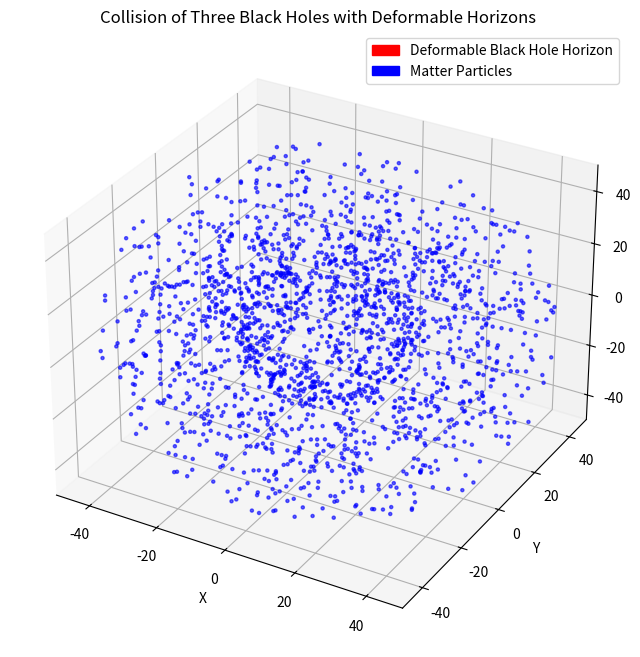

Write the Python code that produced this figure.
# [redacted]

import numpy as np
import matplotlib.pyplot as plt
from matplotlib.animation import FuncAnimation
from matplotlib.patches import Patch

# --- Physical constants and simulation parameters ---
G = 1.0       # Gravitational constant (Newtonian approximation)
c = 1.0       # Speed of light (unit system)
dt = 0.05     # Time step for numerical integration
n_steps = 800 # Number of simulation frames
friction_coeff = 0.01  # Artificial friction to mimic energy dissipation

# --- Initialize matter particles ---
np.random.seed(0)
n_particles_1, n_particles_2, n_particles_3 = 500, 500, 1000
#radii_far_1 = np.random.uniform(5, 15, n_particles_1)
#radii_far_2 = np.random.uniform(15, 20, n_particles_2)
#radii_far_3 = np.random.uniform(30, 60, n_particles_3)

radii_far_1 = np.random.uniform(20, 25, n_particles_1)
radii_far_2 = np.random.uniform(30, 40, n_particles_2)
radii_far_3 = np.random.uniform(40, 60, n_particles_3)


n_particles = n_particles_1 + n_particles_2 + n_particles_3
radii = np.concatenate([radii_far_1, radii_far_2, radii_far_3])
theta = np.arccos(np.random.uniform(-1, 1, n_particles))
phi = np.random.uniform(0, 2 * np.pi, n_particles)
x = radii * np.sin(theta) * np.cos(phi)
y = radii * np.sin(theta) * np.sin(phi)
z = radii * np.cos(theta)
pos = np.vstack((x, y, z))
mass_total_initial = 3.0  # Sum of initial BH masses
v_circ = np.sqrt(G * mass_total_initial / radii)
vx = -v_circ * np.sin(phi)
vy = v_circ * np.cos(phi)
vz = np.zeros(n_particles)
vel = np.vstack((vx, vy, vz))

# --- Initialize three black holes with different masses ---
masses = np.array([1.0, 1.5, 0.8])  # Different masses
positions = np.array([
    [-10.0, 0.0, 0.0],
    [10.0, 0.0, 0.0],
    [0.0, 15.0, 0.0]
])
velocities = np.array([
    [0.0, 0.15, 0.0],
    [0.0, -0.15, 0.0],
    [-0.15, 0.0, 0.0]
])

# Fusion tracking: keep track of which BHs remain active
active = np.array([True, True, True])

# --- Visualization setup ---
fig = plt.figure(figsize=(10, 8))
ax = fig.add_subplot(111, projection='3d')
scat = ax.scatter(pos[0], pos[1], pos[2], s=5, color='blue', alpha=0.6)
u = np.linspace(0, 2 * np.pi, 60)
v = np.linspace(0, np.pi, 30)
U, V = np.meshgrid(u, v)

def plot_deformed_horizon(ax, center, other_centers, mass, U, V,
                          max_deformation_distance=20, max_elongation=1.5, color='red', alpha=0.3):
    """
    Plot a deformable black hole horizon elongated toward the nearest other black hole.
    """
    Rs = 2 * G * mass / c**2
    # Find nearest other BH for deformation axis
    vecs = other_centers - center
    dists = np.linalg.norm(vecs, axis=1)
    if len(dists) == 0:
        r_hat = np.array([1, 0, 0])
    else:
        nearest_idx = np.argmin(dists)
        dist = dists[nearest_idx]
        r_vec = vecs[nearest_idx]
        r_hat = r_vec / dist if dist > 0 else np.array([1, 0, 0])

    x = np.sin(V) * np.cos(U)
    y = np.sin(V) * np.sin(U)
    z = np.cos(V)
    pos_vec = np.array([x, y, z])
    dot_prod = np.sum(pos_vec * r_hat[..., None, None], axis=0)
    deformation_factor = 1.0 + (max_elongation - 1.0) * np.exp(-dist / max_deformation_distance) * dot_prod**2

    X = center[0] + Rs * deformation_factor * np.sin(V) * np.cos(U)
    Y = center[1] + Rs * deformation_factor * np.sin(V) * np.sin(U)
    Z = center[2] + Rs * deformation_factor * np.cos(V)
    return ax.plot_surface(X, Y, Z, color=color, alpha=alpha, linewidth=0)

lim = 50
ax.set_xlim(-lim, lim)
ax.set_ylim(-lim, lim)
ax.set_zlim(-lim, lim)
ax.set_xlabel('X')
ax.set_ylabel('Y')
ax.set_zlabel('Z')
title = ax.set_title("Collision of Three Black Holes with Deformable Horizons")
time_text = ax.text2D(0.05, 0.95, "", transform=ax.transAxes)

legend_elements = [
    Patch(facecolor='red', edgecolor='r', label='Deformable Black Hole Horizon'),
    Patch(facecolor='blue', edgecolor='b', label='Matter Particles')
]
ax.legend(handles=legend_elements, loc='upper right')

horizons = []

def safe_remove(artist):
    if artist is not None:
        try:
            artist.remove()
        except Exception:
            pass

def update(frame):
    global pos, vel, masses, positions, velocities, active, horizons

    n_bh = len(masses)
    # Update gravitational forces between active black holes
    for i in range(n_bh):
        if not active[i]:
            continue
        force = np.zeros(3)
        for j in range(n_bh):
            if i == j or not active[j]:
                continue
            r_vec = positions[j] - positions[i]
            dist = np.linalg.norm(r_vec)
            if dist < 1e-5:
                continue
            force += G * masses[i] * masses[j] / dist**3 * r_vec
        velocities[i] += force / masses[i] * dt

    # Update BH positions
    for i in range(n_bh):
        if active[i]:
            positions[i] += velocities[i] * dt

    # Compute gravitational acceleration on particles from all active BHs
    a_grav = np.zeros_like(pos)
    for i in range(n_bh):
        if not active[i]:
            continue
        r = pos - positions[i][:, None]
        dist = np.linalg.norm(r, axis=0)
        dist_safe = np.maximum(dist, 1e-5)
        a_grav += -G * masses[i] * r / dist_safe**3

    # Add friction to simulate energy loss
    a_friction = -friction_coeff * vel
    a_total = a_grav + a_friction

    # Update particle velocities and positions
    vel += a_total * dt
    pos += vel * dt

    # Accretion: remove particles inside any BH horizon and increase BH mass
    mask = np.ones(pos.shape[1], dtype=bool)
    for i in range(n_bh):
        if not active[i]:
            continue
        Rs = 2 * G * masses[i] / c**2
        dist_particles = np.linalg.norm(pos - positions[i][:, None], axis=0)
        inside = dist_particles < Rs
        accreted_mass = np.sum(inside) * 0.005
        masses[i] += accreted_mass
        mask &= ~inside  # Remove accreted particles

    pos = pos[:, mask]
    vel = vel[:, mask]

    # Check for mergers between black holes
    for i in range(n_bh):
        if not active[i]:
            continue
        for j in range(i + 1, n_bh):
            if not active[j]:
                continue
            dist_bh = np.linalg.norm(positions[j] - positions[i])
            Rs_i = 2 * G * masses[i] / c**2
            Rs_j = 2 * G * masses[j] / c**2
            if dist_bh < Rs_i + Rs_j:
                # Merge BH j into BH i
                total_mass = masses[i] + masses[j]
                positions[i] = (masses[i] * positions[i] + masses[j] * positions[j]) / total_mass
                velocities[i] = (masses[i] * velocities[i] + masses[j] * velocities[j]) / total_mass
                masses[i] = total_mass
                active[j] = False
                # Move merged BH far away to avoid rendering
                positions[j] = np.array([1e10, 1e10, 1e10])
                velocities[j] = np.zeros(3)

    # Update visualization
    scat._offsets3d = (pos[0], pos[1], pos[2])

    # Remove old horizons
    for h in horizons:
        safe_remove(h)
    horizons = []

    # Plot horizons for active BHs
    active_indices = np.where(active)[0]
    for idx in active_indices:
        others = np.delete(positions[active_indices], np.where(active_indices == idx), axis=0)
        h = plot_deformed_horizon(ax, positions[idx], others, masses[idx], U, V)
        horizons.append(h)

    # Update title with info
    title_text = f"Collision of Three Black Holes\n"
    for idx in active_indices:
        title_text += f"BH{idx+1}: Mass={masses[idx]:.2f}  "
    title_text += f"\nParticles remaining: {pos.shape[1]}"
    title.set_text(title_text)

    elapsed_time = frame * dt
    time_text.set_text(f"Elapsed time: {elapsed_time:.2f} units")

    ax.set_xlim(-lim, lim)
    ax.set_ylim(-lim, lim)
    ax.set_zlim(-lim, lim)

    return [scat] + horizons + [title, time_text]

ani = FuncAnimation(fig, update, frames=n_steps, interval=30, blit=False)
plt.show()

